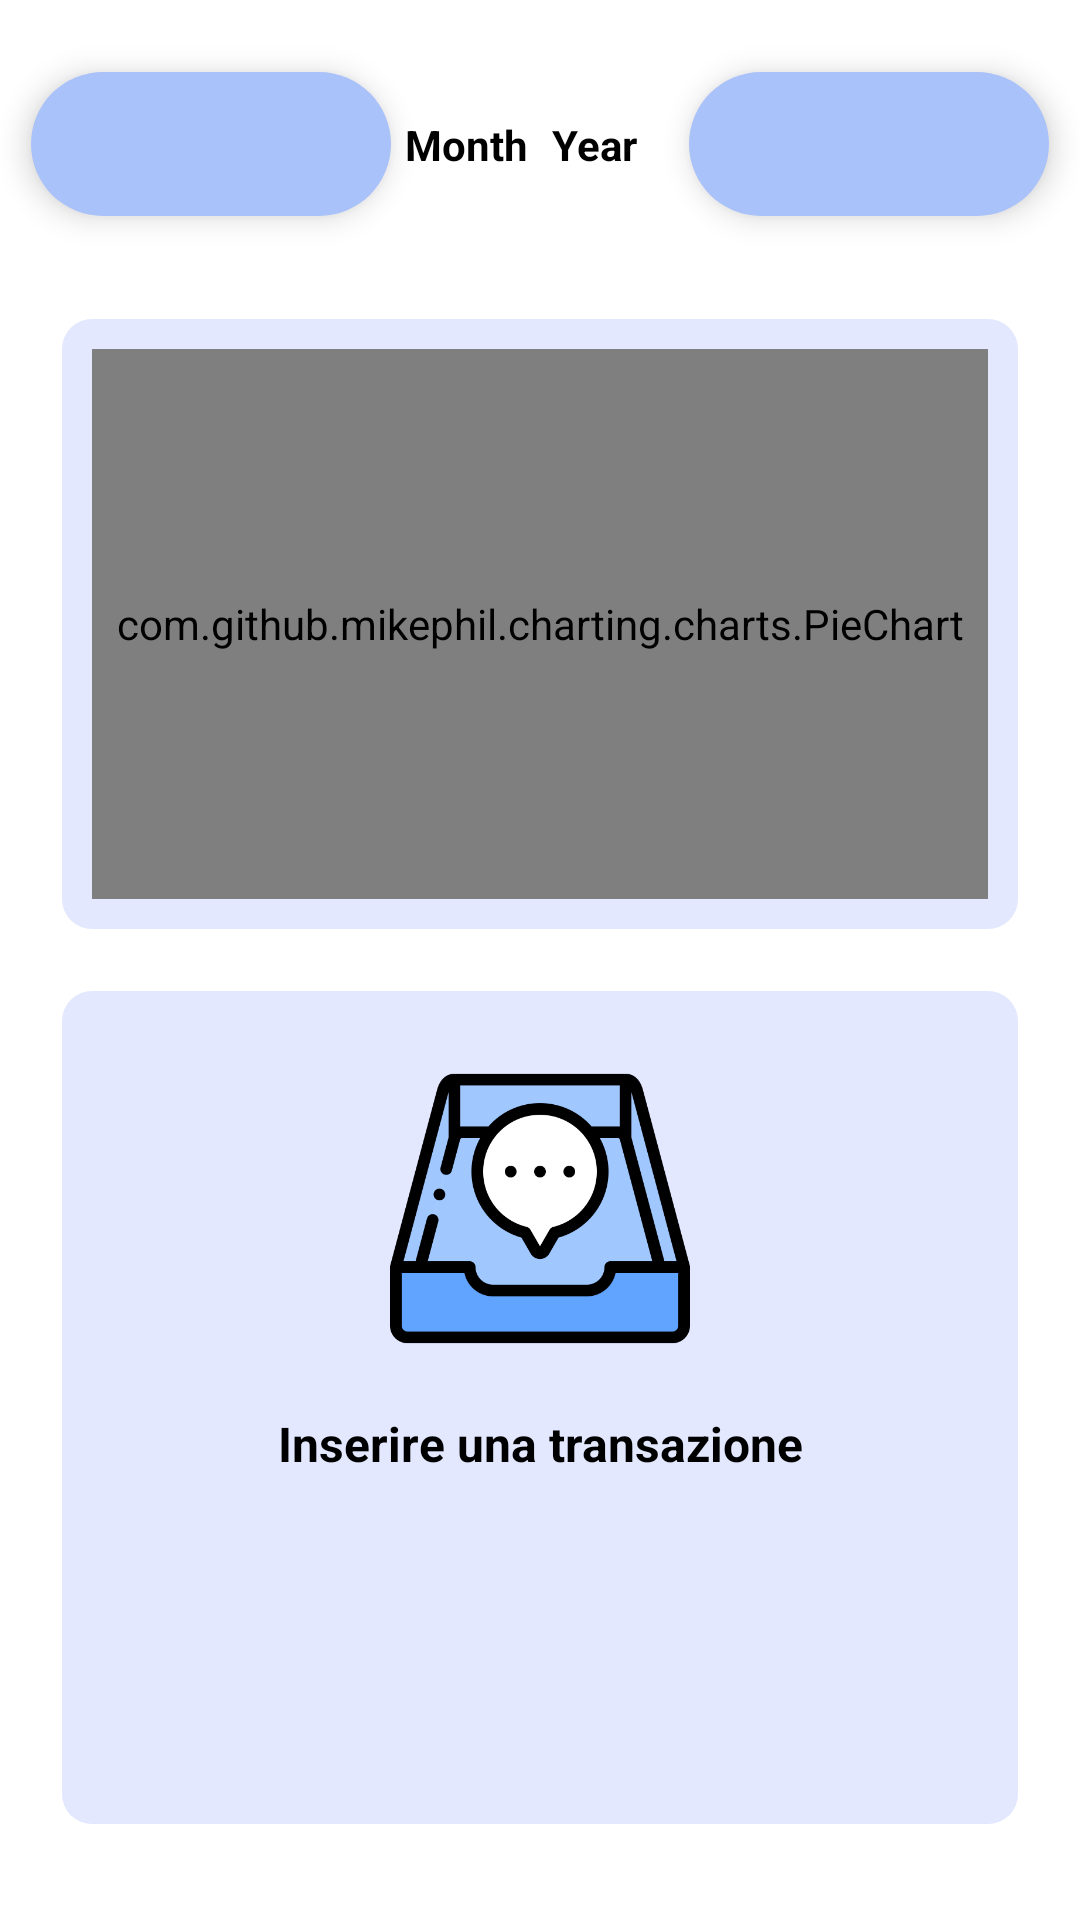

Reconstruct the res/layout file that produces this screen, plus the resources it refers to.
<!-- AndroidManifest.xml: application theme Theme.CasHelper -->
<!-- res/layout/fragment_incoming.xml -->
<?xml version="1.0" encoding="utf-8"?>
<androidx.constraintlayout.widget.ConstraintLayout
    xmlns:android="http://schemas.android.com/apk/res/android"

    android:id="@+id/constraint_incoming"
    xmlns:app="http://schemas.android.com/apk/res-auto"
    android:layout_width="match_parent"
    android:layout_height="match_parent"
    android:theme="@style/Theme.CasHelper"
    android:background="?attr/backgroundColor">

    <androidx.constraintlayout.widget.Guideline
        android:id="@+id/guideline_incoming0"
        android:layout_width="wrap_content"
        android:layout_height="wrap_content"
        android:orientation="horizontal"
        app:layout_constraintGuide_percent="0.15"/>

    <androidx.constraintlayout.widget.Guideline
        android:id="@+id/midline_incoming"
        android:layout_width="wrap_content"
        android:layout_height="wrap_content"
        android:orientation="vertical"
        app:layout_constraintGuide_percent="0.5"/>
    <TextView
        android:id="@+id/month_text"
        android:layout_width="wrap_content"
        android:layout_height="wrap_content"
        android:text="@string/month"
        app:layout_constraintRight_toLeftOf="@id/midline_incoming"
        app:layout_constraintTop_toTopOf="parent"
        app:layout_constraintBottom_toTopOf="@id/guideline_incoming0"
        android:layout_margin="2pt"
        style = "@style/DateStyle"/>

    <TextView
        android:id="@+id/year_text"
        android:layout_width="wrap_content"
        android:layout_height="wrap_content"
        android:text="@string/year"
        app:layout_constraintLeft_toRightOf="@id/midline_incoming"
        app:layout_constraintTop_toTopOf="parent"
        app:layout_constraintBottom_toTopOf="@id/guideline_incoming0"
        android:layout_margin="2pt"
        style = "@style/DateStyle"/>

    <com.google.android.material.floatingactionbutton.ExtendedFloatingActionButton
        android:id="@+id/back_month"
        android:layout_width="wrap_content"
        android:layout_height="wrap_content"
        android:gravity="top"
        android:theme="@style/Theme.CasHelper"
        app:backgroundTint="?attr/colorBackgroundFloating"
        app:icon="@drawable/baseline_arrow_back"
        android:contentDescription="@string/back_month_button"
        app:elevation="0dp"
        android:layout_marginStart="5pt"
        app:layout_constraintLeft_toLeftOf="parent"
        app:layout_constraintTop_toTopOf="parent"
        app:layout_constraintBottom_toTopOf="@id/guideline_incoming0"/>

    <com.google.android.material.floatingactionbutton.ExtendedFloatingActionButton
        android:id="@+id/next_month"
        android:layout_width="wrap_content"
        android:layout_height="wrap_content"
        android:gravity="top"
        android:theme="@style/Theme.CasHelper"
        app:backgroundTint="?attr/colorBackgroundFloating"
        app:icon="@drawable/baseline_arrow_next"
        android:contentDescription="@string/next_month_button"
        app:elevation="0dp"
        android:layout_marginEnd="5pt"
        app:layout_constraintRight_toRightOf="parent"
        app:layout_constraintTop_toTopOf="parent"
        app:layout_constraintBottom_toTopOf="@id/guideline_incoming0"/>

    <androidx.constraintlayout.widget.ConstraintLayout
        android:id="@+id/constraint_pie_chart"
        android:layout_width="0dp"
        android:layout_height="0dp"
        android:background="@drawable/container_home"
        app:layout_constraintTop_toBottomOf="@id/guideline_incoming0"
        app:layout_constraintStart_toStartOf="parent"
        app:layout_constraintEnd_toEndOf="parent"
        app:layout_constraintBottom_toTopOf="@id/guideline_incoming1"
        android:layout_marginStart="10pt"
        android:layout_marginEnd="10pt"
        android:layout_marginBottom="5pt"
        android:layout_marginTop="5pt"
        >
        <androidx.constraintlayout.widget.ConstraintLayout
            android:layout_width="match_parent"
            android:layout_height="match_parent" >
            <TextView
                android:id="@+id/empty_chart_text_incoming"
                android:layout_width="wrap_content"
                android:layout_height="wrap_content"
                android:text="@string/empty_chart_string"
                app:layout_constraintTop_toTopOf="parent"
                app:layout_constraintEnd_toEndOf="parent"
                app:layout_constraintStart_toStartOf="parent"
                android:layout_marginTop="10dp"
                android:theme="@style/TextStyle"
                />
        </androidx.constraintlayout.widget.ConstraintLayout>
        <com.github.mikephil.charting.charts.PieChart
            android:id="@+id/chart_incoming"
            android:layout_width="match_parent"
            android:layout_height="match_parent"
            app:layout_constraintDimensionRatio="1:1"
            app:layout_constraintHorizontal_bias="0.5"
            app:layout_constraintVertical_bias="0.5"
            />
    </androidx.constraintlayout.widget.ConstraintLayout>

    <androidx.constraintlayout.widget.Guideline
        android:id="@+id/guideline_incoming1"
        android:layout_width="wrap_content"
        android:layout_height="wrap_content"
        android:orientation="horizontal"
        app:layout_constraintGuide_percent="0.5" />


    <androidx.constraintlayout.widget.Guideline
        android:id="@+id/guideline_incomingEnd"
        android:layout_width="wrap_content"
        android:layout_height="wrap_content"
        android:orientation="horizontal"
        app:layout_constraintGuide_percent="0.95" />


    <LinearLayout
        android:layout_width="match_parent"
        android:layout_height="0dp"
        android:background="@drawable/container_home"
        android:layout_marginStart="10pt"
        android:layout_marginEnd="10pt"
        android:layout_marginTop="5pt"
        app:layout_constraintTop_toBottomOf="@id/guideline_incoming1"
        app:layout_constraintBottom_toTopOf="@id/guideline_incomingEnd"
        app:layout_constraintStart_toStartOf="parent"
        android:orientation="horizontal"
        >
        <androidx.constraintlayout.widget.ConstraintLayout
            android:id="@+id/constraint_empty_list_incoming"
            android:layout_width="match_parent"
            android:layout_height="match_parent"
            >
            <ImageView
                android:id="@+id/empty_icon_incoming"
                android:layout_width="100dp"
                android:layout_height="125dp"
                android:src="@drawable/empty"
                app:layout_constraintStart_toStartOf="parent"
                app:layout_constraintEnd_toEndOf="parent"
                app:layout_constraintTop_toTopOf="parent"
                android:contentDescription="@string/empty_img"
                />
            <TextView
                android:id="@+id/empty_text_incoming"
                android:layout_width="wrap_content"
                android:layout_height="wrap_content"
                android:text="@string/stringTransaction"
                android:theme="@style/TextStyle"
                app:layout_constraintTop_toBottomOf="@id/empty_icon_incoming"
                app:layout_constraintEnd_toEndOf="parent"
                app:layout_constraintStart_toStartOf="parent"
                android:layout_marginTop="5dp"
                />
        </androidx.constraintlayout.widget.ConstraintLayout>
        <androidx.recyclerview.widget.RecyclerView
            android:id="@+id/recycler_view"
            android:layout_width="match_parent"
            android:layout_height="match_parent"
            android:theme="@style/TextStyle"
            app:layoutManager="androidx.recyclerview.widget.LinearLayoutManager"
            />
    </LinearLayout>
</androidx.constraintlayout.widget.ConstraintLayout>
<!-- resources referenced by this layout -->
<resources>
  <!-- drawable container_home (drawable) -->
  <?xml version="1.0" encoding="utf-8"?>
  <shape xmlns:android="http://schemas.android.com/apk/res/android">
      <application android:theme="@style/Theme.CasHelper" />
      <solid android:color="?attr/colorContainer" />
      <corners android:radius="10dp" />
      <padding android:left="10dp" android:top="10dp" android:right="10dp" android:bottom="10dp" />
  </shape>
  <!-- drawable empty: png bitmap (drawable, 25158 bytes) -->
  <string name="back_month_button">back_month</string>
  <string name="empty_chart_string">Aggiungi una transazione per il grafico</string>
  <string name="empty_img">Empty img</string>
  <string name="month">Month</string>
  <string name="next_month_button">next_month_button</string>
  <string name="stringTransaction">Inserire una transazione</string>
  <string name="year">Year</string>
  <style name="DateStyle">
          <item name="android:textColor">?attr/colorOnSecondary</item>
          <item name="android:textSize">14dp</item>
          <item name="android:textStyle">bold</item>
      </style>
  <style name="TextStyle">
  
          <item name="android:textColor">?attr/colorOnSecondary</item>
          <item name="android:textSize">16dp</item>
          <item name="android:textStyle">bold</item>
  
      </style>
  <style name="Theme.CasHelper" parent="Theme.MaterialComponents.DayNight.DarkActionBar">
          
          <item name="colorPrimary">@color/cobalt</item>
          <item name="colorPrimaryVariant">@color/white</item>
          <item name="colorOnPrimary">@color/white</item>
          
          <item name="colorSecondary">@color/indaco</item>
          <item name="colorSecondaryVariant">@color/lilla</item>
          <item name="colorOnSecondary">@color/black</item>
          
          <item name="android:statusBarColor">?attr/colorPrimary</item>
          
          <item name="colorBackgroundFloating">?attr/colorPrimary</item>
          <item name="backgroundColor">?attr/colorPrimaryVariant</item>
          <item name="colorContainer">?attr/colorSecondary</item>
          
          <item name="android:actionOverflowButtonStyle">@style/MenuStyle</item>
          <item name="android:color">@color/container_item_light</item>
      </style>
  <color name="cobalt">#AAC2FA</color>
  <color name="white">#FFFFFFFF</color>
  <color name="indaco">#E3E8FF</color>
  
      //dark colors
  <color name="lilla">#D2DAFF</color>
  <color name="black">#FF000000</color>
  <style name="MenuStyle" parent="Widget.AppCompat.ActionButton.Overflow">
          <item name="android:src">@drawable/menu_home</item>
      </style>
  <color name="container_item_light">#D2D2D2</color>
</resources>
